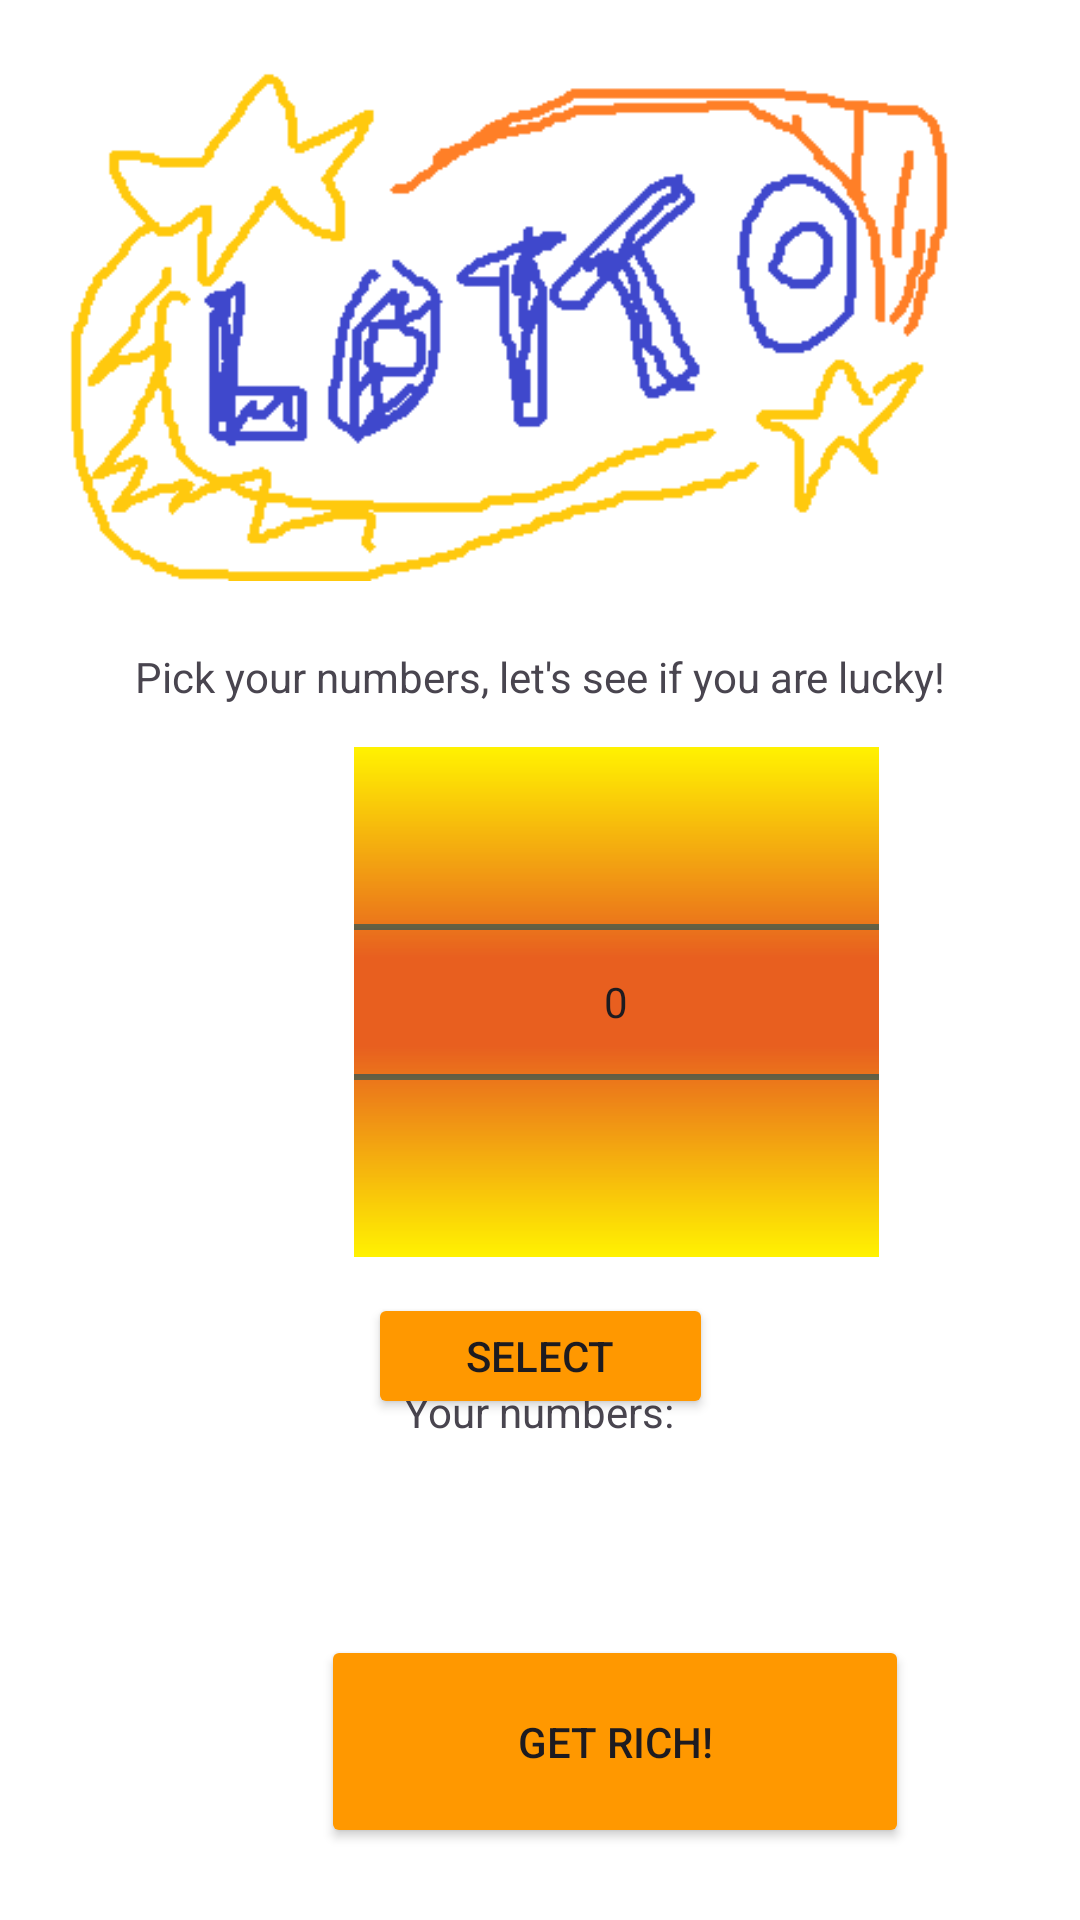

The Android layout XML behind this screen, and the referenced resources:
<!-- AndroidManifest.xml: application theme Theme.MAD_3_lotto -->
<!-- res/layout/activity_numb_selection.xml -->
<?xml version="1.0" encoding="utf-8"?>
<androidx.constraintlayout.widget.ConstraintLayout xmlns:android="http://schemas.android.com/apk/res/android"
    xmlns:app="http://schemas.android.com/apk/res-auto"
    xmlns:tools="http://schemas.android.com/tools"
    android:layout_width="match_parent"
    android:layout_height="match_parent"
    android:background="#FFFFFF"
    android:backgroundTint="#FFFFFF"
    tools:context=".NumbSelectionActivity">

    <ImageView
        android:id="@+id/imageView"
        android:layout_width="wrap_content"
        android:layout_height="wrap_content"
        android:layout_marginTop="1dp"
        app:layout_constraintEnd_toEndOf="parent"
        app:layout_constraintStart_toStartOf="parent"
        app:layout_constraintTop_toTopOf="parent"
        app:srcCompat="@drawable/lotto" />

    <TextView
        android:id="@+id/textView"
        android:layout_width="299dp"
        android:layout_height="25dp"
        android:layout_marginStart="56dp"
        android:layout_marginEnd="56dp"
        android:text="Pick your numbers, let's see if you are lucky!"
        android:textAlignment="center"
        app:layout_constraintEnd_toEndOf="parent"
        app:layout_constraintStart_toStartOf="parent"
        app:layout_constraintTop_toBottomOf="@+id/imageView" />

    <NumberPicker
        android:id="@+id/numbersPicker"
        android:layout_width="175dp"
        android:layout_height="170dp"
        android:layout_gravity="center"
        android:layout_marginStart="118dp"
        android:layout_marginTop="8dp"
        android:layout_marginEnd="118dp"
        android:background="#D88F21"
        android:backgroundTint="#E85F1F"
        android:solidColor="#FFF200"
        app:layout_constraintEnd_toEndOf="parent"
        app:layout_constraintHorizontal_bias="0.0"
        app:layout_constraintStart_toStartOf="parent"
        app:layout_constraintTop_toBottomOf="@+id/textView" />

    <Button
        android:id="@+id/selectButton"
        android:layout_width="115dp"
        android:layout_height="42dp"
        android:layout_marginStart="134dp"
        android:layout_marginTop="12dp"
        android:layout_marginEnd="134dp"
        android:backgroundTint="@color/base_color"
        android:text="SELECT"
        app:layout_constraintEnd_toEndOf="parent"
        app:layout_constraintStart_toStartOf="parent"
        app:layout_constraintTop_toBottomOf="@+id/numbersPicker" />

    <TextView
        android:id="@+id/selectedNumbersView"
        android:layout_width="305dp"
        android:layout_height="84dp"
        android:layout_marginStart="53dp"
        android:layout_marginTop="1dp"
        android:layout_marginEnd="53dp"
        android:layout_marginBottom="2dp"
        android:textAlignment="center"
        android:textSize="20sp"
        app:layout_constraintBottom_toTopOf="@+id/getRichButton"
        app:layout_constraintEnd_toEndOf="parent"
        app:layout_constraintStart_toStartOf="parent"
        app:layout_constraintTop_toBottomOf="@+id/selectNumbersText" />

    <Button
        android:id="@+id/getRichButton"
        android:layout_width="196dp"
        android:layout_height="71dp"
        android:layout_marginStart="107dp"
        android:layout_marginEnd="108dp"
        android:layout_marginBottom="24dp"
        android:text="GET RICH!"
        android:backgroundTint="@color/base_color"
        app:layout_constraintBottom_toBottomOf="parent"
        app:layout_constraintEnd_toEndOf="parent"
        app:layout_constraintHorizontal_bias="0.0"
        app:layout_constraintStart_toStartOf="parent" />

    <TextView
        android:id="@+id/selectNumbersText"
        android:layout_width="335dp"
        android:layout_height="33dp"
        android:layout_marginStart="37dp"
        android:layout_marginTop="32dp"
        android:layout_marginEnd="38dp"
        android:layout_marginBottom="8dp"
        android:text="Your numbers:"
        android:textAlignment="center"
        app:layout_constraintBottom_toTopOf="@+id/selectedNumbersView"
        app:layout_constraintEnd_toEndOf="parent"
        app:layout_constraintStart_toStartOf="parent"
        app:layout_constraintTop_toBottomOf="@+id/selectButton" />

</androidx.constraintlayout.widget.ConstraintLayout>
<!-- resources referenced by this layout -->
<resources>
  <color name="base_color">#FF9800</color>
  <!-- drawable lotto: png bitmap (drawable, 8492 bytes) -->
  <style name="Theme.MAD_3_lotto" parent="Base.Theme.MAD_3_lotto" />
  <style name="Base.Theme.MAD_3_lotto" parent="Theme.Material3.DayNight.NoActionBar">
          
          
      </style>
</resources>
